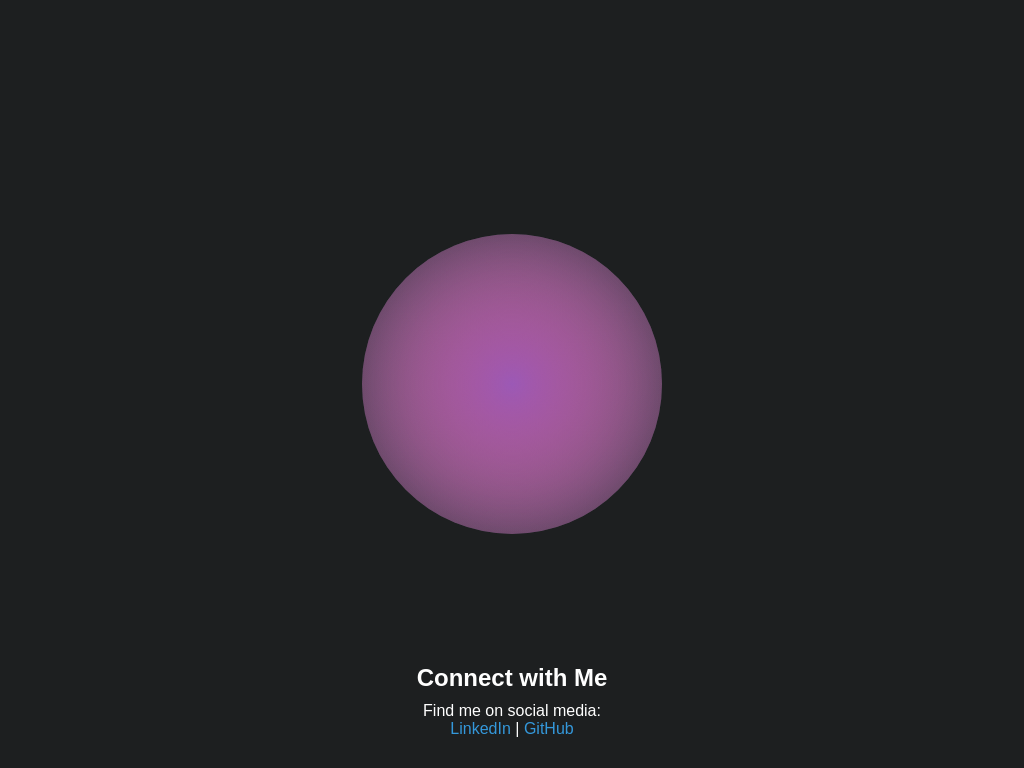

Reproduce this picture with HTML and CSS.

<!DOCTYPE html>
<html>
<head>
    <title>CSS-Art By Suraj Kumar Sharma</title>
    <style>
        body {
            background-color: #1d1f20;
            display: flex;
            justify-content: center;
            align-items: center;
            height: 100vh;
            margin: 0;
        }

        .container {
            width: 300px;
            height: 300px;
            position: relative;
            perspective: 800px;
        }

        .shape {
            position: absolute;
            width: 100%;
            height: 100%;
            transform-style: preserve-3d;
            animation: rotate 10s linear infinite;
        }

        .shape div {
            position: absolute;
            width: 100%;
            height: 100%;
            border-radius: 50%;
        }

        .shape div:nth-child(1) {
            background: radial-gradient(#3498db, transparent);
            animation: rotateShape1 6s linear infinite;
        }

        .shape div:nth-child(2) {
            background: radial-gradient(#e74c3c, transparent);
            animation: rotateShape2 8s linear infinite;
        }

        .shape div:nth-child(3) {
            background: radial-gradient(#9b59b6, transparent);
            animation: rotateShape3 10s linear infinite;
        }

        @keyframes rotate {
            0% {
                transform: rotateY(0deg) rotateX(0deg);
            }
            100% {
                transform: rotateY(1turn) rotateX(1turn);
            }
        }

        @keyframes rotateShape1 {
             0% {
                transform: rotateY(0deg) translateZ(150px);
            }
            100% {
                transform: rotateY(1turn) translateZ(150px);
            }
        }

        @keyframes rotateShape2 {
            0% {
                transform: rotateY(0deg) translateZ(100px);
            }
            100% {
                transform: rotateY(1turn) translateZ(100px);
            }
        }

        @keyframes rotateShape3 {
            0% {
                transform: rotateY(0deg) translateZ(50px);
            }
            100% {
                transform: rotateY(1turn) translateZ(50px);
            }
        }

        @media (max-width: 768px) {
            .container {
                width: 200px;
                height: 200px;
            }

            .connect {
                position: static;
                margin-top: 20px;
            }

            .connect h2 {
                font-size: 20px;
            }
        }

        .connect {
            position: absolute;
            bottom: 30px;
            text-align: center;
            width: 100%;
            font-family: Arial, sans-serif;
            color: white;
            margin-top: 30px;
        }

        .connect h2 {
            margin-bottom: 10px;
        }

        .connect p {
            margin: 0;
        }

        .connect a {
            color: #3498db;
            text-decoration: none;
        }
    </style>
</head>
<body>

<div class="container">
    <div class="shape">
        <div></div>
        <div></div>
        <div></div>
    </div>
</div>

<div class="connect">
    <h2>Connect with Me</h2>
    <p>Find me on social media:</p>
    <a href="https://www.linkedin.com/in/geniusuraj/" target="_blank">LinkedIn</a> |
    <a href="https://github.com/geniusuraj/" target="_blank">GitHub</a>
</div>

</body>
</html>
